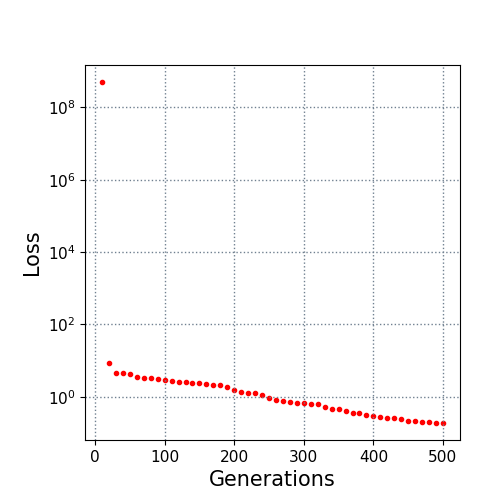

Data behind this chart, as committed beside it:
10.0, 500000000.0
20.0, 8.845
30.0, 4.603
40.0, 4.433
50.0, 4.274
60.0, 3.596
70.0, 3.299
80.0, 3.274
90.0, 3.213
100.0, 2.938
110.0, 2.805
120.0, 2.603
130.0, 2.505
140.0, 2.43
150.0, 2.353
160.0, 2.239
170.0, 2.095
180.0, 2.095
190.0, 1.827
200.0, 1.545
210.0, 1.393
220.0, 1.302
230.0, 1.252
240.0, 1.149
250.0, 0.9576
260.0, 0.8182
270.0, 0.7463
280.0, 0.7178
290.0, 0.6751
300.0, 0.6686
310.0, 0.6546
320.0, 0.6412
330.0, 0.5367
340.0, 0.4759
350.0, 0.4759
360.0, 0.4098
370.0, 0.3549
380.0, 0.3518
390.0, 0.3092
400.0, 0.2904
410.0, 0.2847
420.0, 0.263
430.0, 0.2607
440.0, 0.2517
450.0, 0.2196
460.0, 0.2097
470.0, 0.204
480.0, 0.197
490.0, 0.1903
500.0, 0.1902
